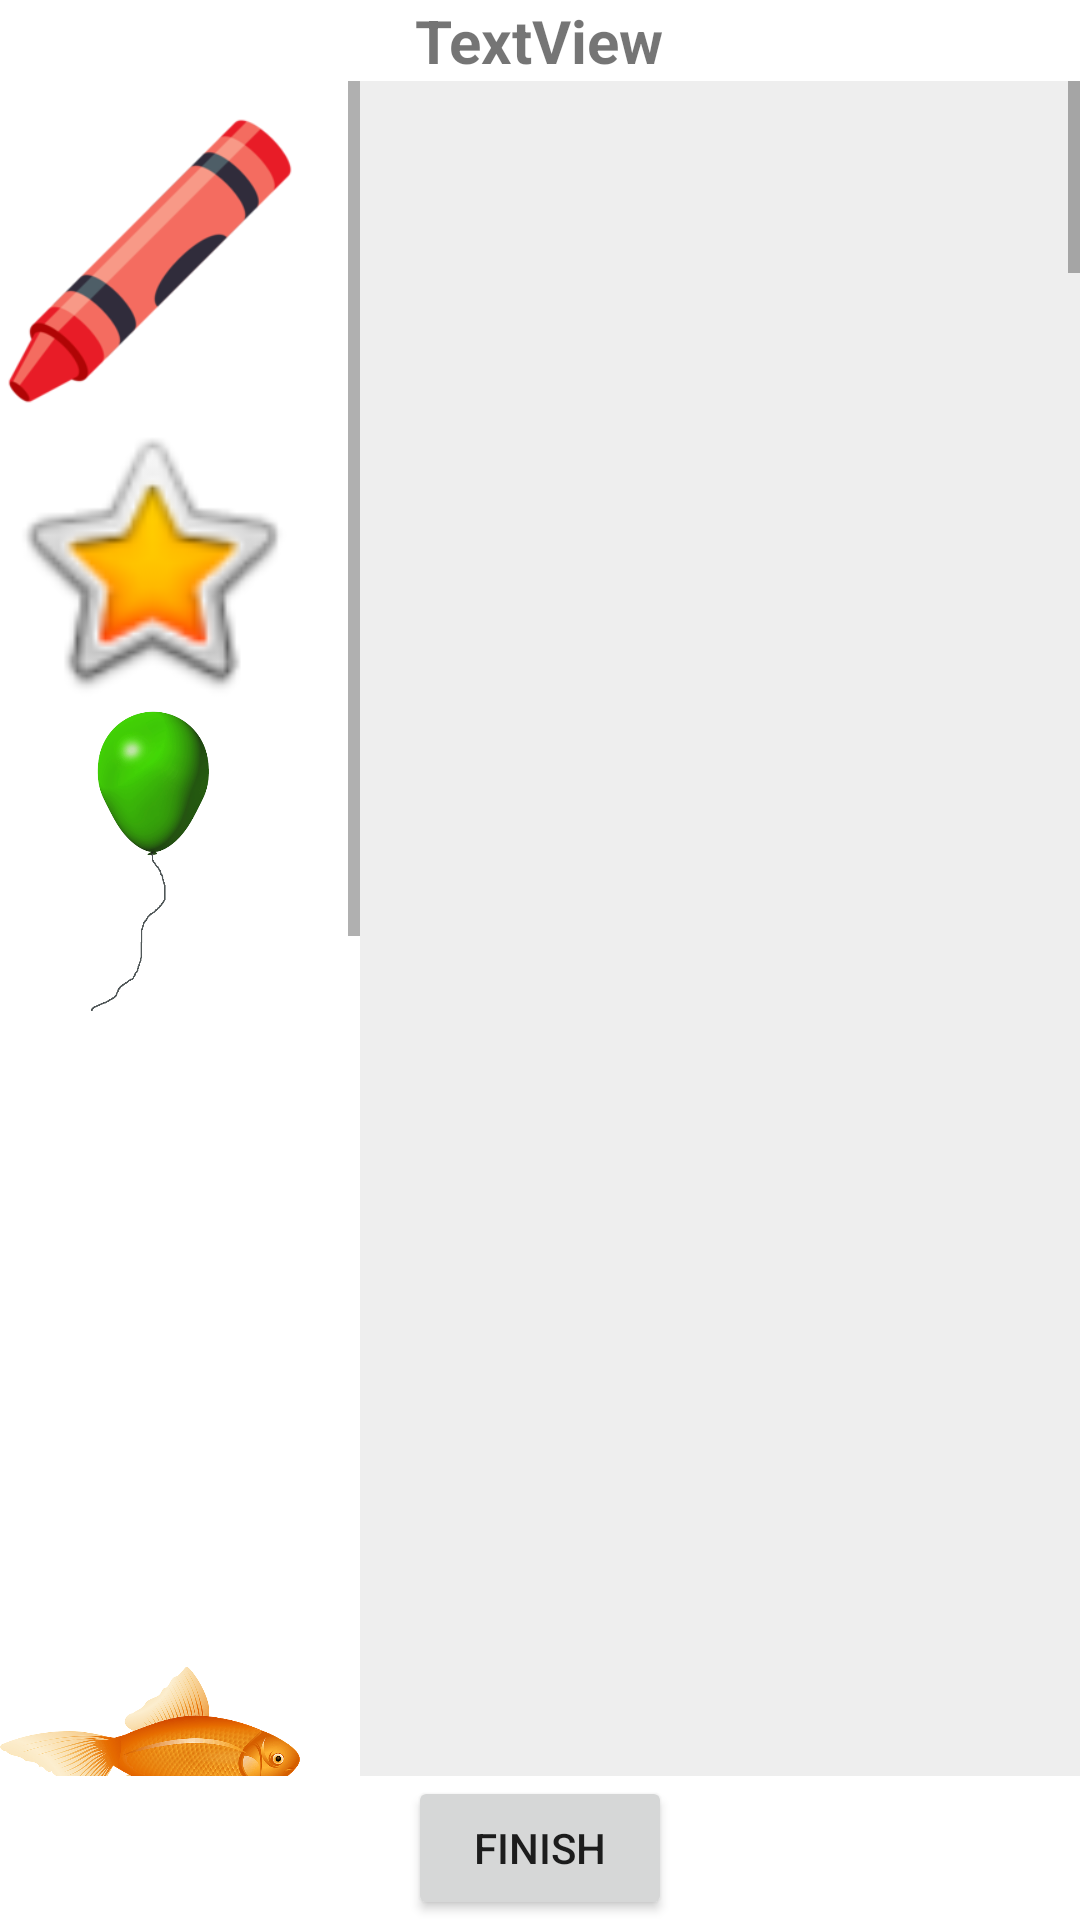

The Android layout XML behind this screen, and the referenced resources:
<!-- AndroidManifest.xml: application theme Theme.Mathematics -->
<!-- res/layout/activity_draw.xml -->
<?xml version="1.0" encoding="utf-8"?>
<LinearLayout xmlns:android="http://schemas.android.com/apk/res/android"
    xmlns:app="http://schemas.android.com/apk/res-auto"
    xmlns:tools="http://schemas.android.com/tools"
    android:layout_width="match_parent"
    android:layout_height="match_parent"
    android:gravity="center"
    android:orientation="vertical"
    tools:context=".DrawActivity">

    <TextView
        android:id="@+id/textExercise"
        android:layout_width="wrap_content"
        android:layout_height="wrap_content"
        android:text="TextView"
        android:textSize="20sp"
        android:textStyle="bold" />

    <LinearLayout
        android:layout_width="match_parent"
        android:layout_height="match_parent"
        android:layout_weight="1"
        android:orientation="horizontal">

<ScrollView
    android:layout_width="0dp"
    android:layout_weight="2"
    android:layout_height="match_parent">
            <LinearLayout
                android:id="@+id/lytImages"
                android:layout_width="match_parent"
                android:layout_height="wrap_content"
                android:orientation="vertical"
                android:paddingVertical="10dp">


                <ImageView
                    android:id="@+id/img1"
                    android:layout_width="100dp"
                    android:layout_height="100dp"
                    app:srcCompat="@drawable/crayon2" />

                <ImageView
                    android:id="@+id/img2"
                    android:layout_width="100dp"
                    android:layout_height="100dp"
                    app:srcCompat="@android:drawable/btn_star_big_on" />

                <ImageView
                    android:id="@+id/img3"
                    android:layout_width="100dp"
                    android:layout_height="100dp"
                    app:srcCompat="@drawable/baloon2" />

                <ImageView
                    android:id="@+id/img4"
                    android:layout_width="100dp"
                    android:layout_height="100dp"
                    app:srcCompat="@drawable/poddle_dog" />

                <ImageView
                    android:id="@+id/img5"
                    android:layout_width="100dp"
                    android:layout_height="100dp"
                    app:srcCompat="@drawable/dog" />

                <ImageView
                    android:id="@+id/img6"
                    android:layout_width="100dp"
                    android:layout_height="100dp"
                    app:srcCompat="@drawable/gold_fish2" />

                <ImageView
                    android:id="@+id/img7"
                    android:layout_width="100dp"
                    android:layout_height="100dp"
                    app:srcCompat="@drawable/cat2" />

                <ImageView
                    android:id="@+id/img8"
                    android:layout_width="100dp"
                    android:layout_height="100dp"
                    app:srcCompat="@drawable/hockey_stick2" />

                <ImageView
                    android:id="@+id/img9"
                    android:layout_width="100dp"
                    android:layout_height="100dp"
                    app:srcCompat="@drawable/marble2" />
                <ImageView
                    android:id="@+id/img10"
                    android:layout_width="100dp"
                    android:layout_height="100dp"
                    app:srcCompat="@drawable/rugby_ball2" />



                <ImageView
                    android:id="@+id/img11"
                    android:layout_width="100dp"
                    android:layout_height="100dp"
                    app:srcCompat="@drawable/baseball" />

            </LinearLayout>
</ScrollView>

        <ScrollView android:layout_width="0dp"
            android:layout_height="match_parent"
            android:layout_weight="4"
            android:fillViewport="true">
            <FrameLayout
                android:id="@+id/lytToDrop"
                android:layout_width="match_parent"
                android:layout_height="wrap_content"
                android:minHeight="5000dp"
                android:background="#eeeeee"
                >
            </FrameLayout>
        </ScrollView>
    </LinearLayout>

    <Button
        android:id="@+id/finishButton"
        android:layout_width="wrap_content"
        android:layout_height="wrap_content"
        android:text="finish" />

</LinearLayout>
<!-- resources referenced by this layout -->
<resources>
  <!-- drawable baloon2: png bitmap (drawable, 28454 bytes) -->
  <!-- drawable baseball: png bitmap (drawable, 641671 bytes) -->
  <!-- drawable cat2: png bitmap (drawable, 112651 bytes) -->
  <!-- drawable crayon2: png bitmap (drawable, 11288 bytes) -->
  <!-- drawable gold_fish2: png bitmap (drawable, 81973 bytes) -->
  <!-- drawable hockey_stick2: png bitmap (drawable, 101585 bytes) -->
  <!-- drawable marble2: jpg bitmap (drawable, 75679 bytes) -->
  <!-- drawable rugby_ball2: png bitmap (drawable, 58527 bytes) -->
  <style name="Theme.Mathematics" parent="Theme.MaterialComponents.DayNight.DarkActionBar">
          
          <item name="colorPrimary">@color/purple_500</item>
          <item name="colorPrimaryVariant">@color/purple_700</item>
          <item name="colorOnPrimary">@color/white</item>
          
          <item name="colorSecondary">@color/teal_200</item>
          <item name="colorSecondaryVariant">@color/teal_700</item>
          <item name="colorOnSecondary">@color/black</item>
          
          <item name="android:statusBarColor" tools:targetApi="l">?attr/colorPrimaryVariant</item>
          
      </style>
  <!-- not gathered from this repository: default colours our renderer supplied (Android Studio template values) -->
  <color name="purple_500">#FF6200EE</color>
  <color name="purple_700">#FF3700B3</color>
  <color name="teal_200">#FF03DAC5</color>
  <color name="teal_700">#FF018786</color>
  <color name="black">#FF000000</color>
  <color name="white">#FFFFFFFF</color>
</resources>
